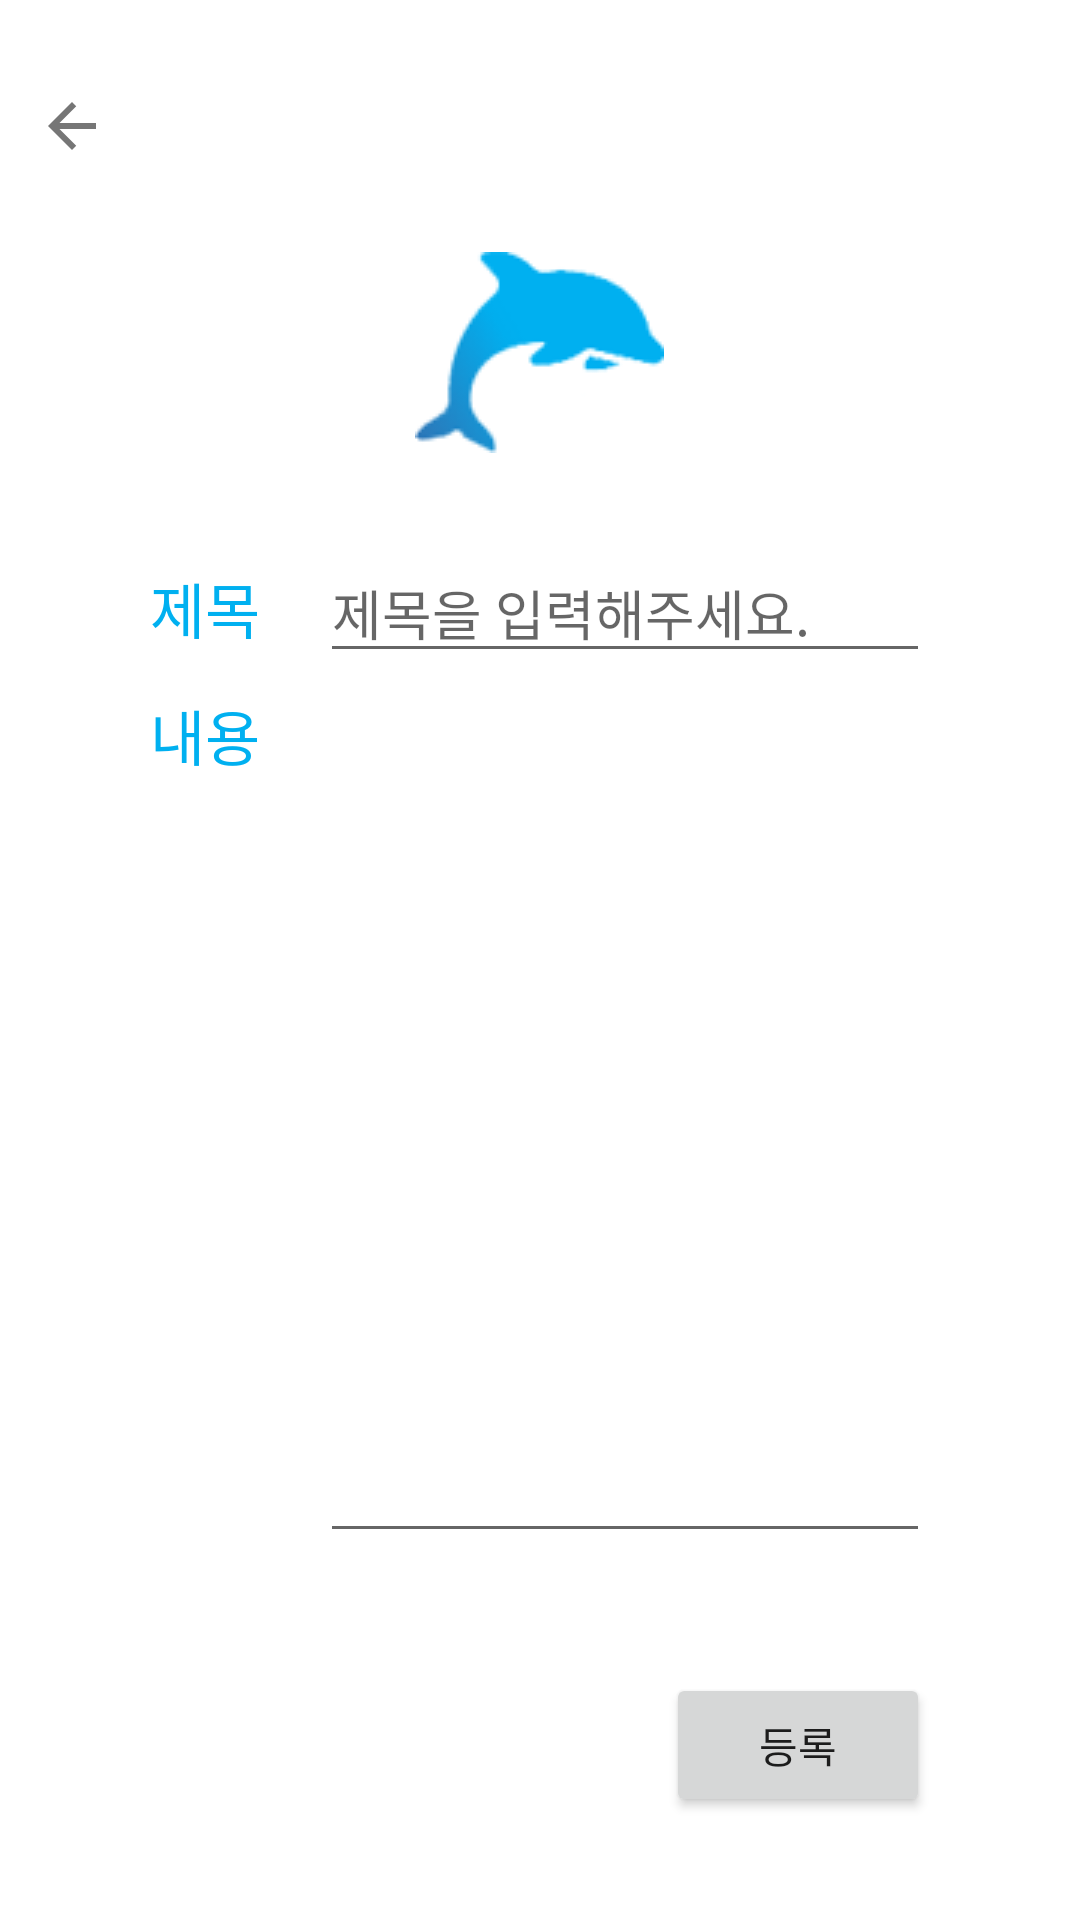

Layout XML and referenced resources for this Android screen:
<!-- AndroidManifest.xml: application theme Theme.Dolphin -->
<!-- res/layout/activity_freeboard_writing.xml -->
<?xml version="1.0" encoding="utf-8"?>
<LinearLayout xmlns:android="http://schemas.android.com/apk/res/android"
    android:layout_width="match_parent"
    android:layout_height="match_parent"
    android:orientation="vertical">
    <LinearLayout
        android:layout_width="match_parent"
        android:layout_height="wrap_content"
        android:layout_marginVertical="20dp">
        <ImageButton
            android:layout_width="wrap_content"
            android:layout_height="wrap_content"
            android:id="@+id/FreeBoardWriteBackBtn"
            android:src="@drawable/ic_baseline_arrow_back_24"
            android:backgroundTint="#ffffff"/>
    </LinearLayout>
    <LinearLayout
        android:layout_width="match_parent"
        android:layout_height="match_parent"
        android:orientation="vertical"
        android:layout_marginHorizontal="50dp"
        >
        <ImageView
            android:layout_width="wrap_content"
            android:layout_height="wrap_content"
            android:src="@drawable/icon_dolphins"
            android:layout_gravity="center"
            android:layout_marginBottom="30dp"/>
        <LinearLayout
            android:layout_width="match_parent"
            android:layout_height="wrap_content"
            android:orientation="horizontal"
            android:gravity="bottom">
            <TextView
                android:layout_width="wrap_content"
                android:layout_height="wrap_content"
                android:text="제목"
                android:textSize="20dp"
                android:layout_marginRight="20dp"
                android:textColor="@color/Dolphin"/>
            <EditText
                android:layout_width="match_parent"
                android:layout_height="wrap_content"
                android:id="@+id/writtenTitle"
                android:hint="제목을 입력해주세요."
                android:textIsSelectable="true"/>
        </LinearLayout>
        <LinearLayout
            android:layout_width="match_parent"
            android:layout_height="wrap_content"
            android:orientation="horizontal"
            android:layout_marginBottom="40dp">
            <TextView
                android:layout_width="wrap_content"
                android:layout_height="wrap_content"
                android:text="내용"
                android:textSize="20dp"
                android:layout_marginRight="20dp"
                android:textColor="@color/Dolphin"/>
            <EditText
                android:layout_width="match_parent"
                android:layout_height="wrap_content"
                android:id="@+id/writtenContents"
                android:lines="13"
                android:maxLines="14"
                android:gravity="top"
                android:textIsSelectable="true"/>
        </LinearLayout>
        <Button
            android:id="@+id/writeOkBtn"
            android:layout_width="wrap_content"
            android:layout_height="wrap_content"
            android:layout_gravity="right"
            android:text="등록"/>
    </LinearLayout>
</LinearLayout>
<!-- resources referenced by this layout -->
<resources>
  <color name="Dolphin">#00b0f0</color>
  <!-- drawable ic_baseline_arrow_back_24 (drawable) -->
  <vector android:autoMirrored="true" android:height="24dp"
      android:tint="#767676" android:viewportHeight="24"
      android:viewportWidth="24" android:width="24dp" xmlns:android="http://schemas.android.com/apk/res/android">
      <path android:fillColor="@android:color/white" android:pathData="M20,11H7.83l5.59,-5.59L12,4l-8,8 8,8 1.41,-1.41L7.83,13H20v-2z"/>
  </vector>
  <!-- drawable icon_dolphins: png bitmap (drawable, 7541 bytes) -->
  <style name="Theme.Dolphin" parent="Theme.MaterialComponents.DayNight.DarkActionBar">
          
          <item name="colorPrimary">@color/Dolphin</item>
          <item name="colorPrimaryVariant">@color/Dolphin</item>
          <item name="colorOnPrimary">@color/white</item>
          
          <item name="colorSecondary">@color/teal_200</item>
          <item name="colorSecondaryVariant">@color/teal_700</item>
          <item name="colorOnSecondary">@color/black</item>
          
          <item name="android:statusBarColor" tools:targetApi="l">?attr/colorPrimaryVariant</item>
          
          <item name="windowActionBar">false</item>
          <item name="windowNoTitle">true</item>
          <item name="android:windowFullscreen">false</item>
      </style>
  <color name="white">#FFFFFFFF</color>
  <color name="teal_200">#FF03DAC5</color>
  <color name="teal_700">#FF018786</color>
  <color name="black">#FF000000</color>
</resources>
